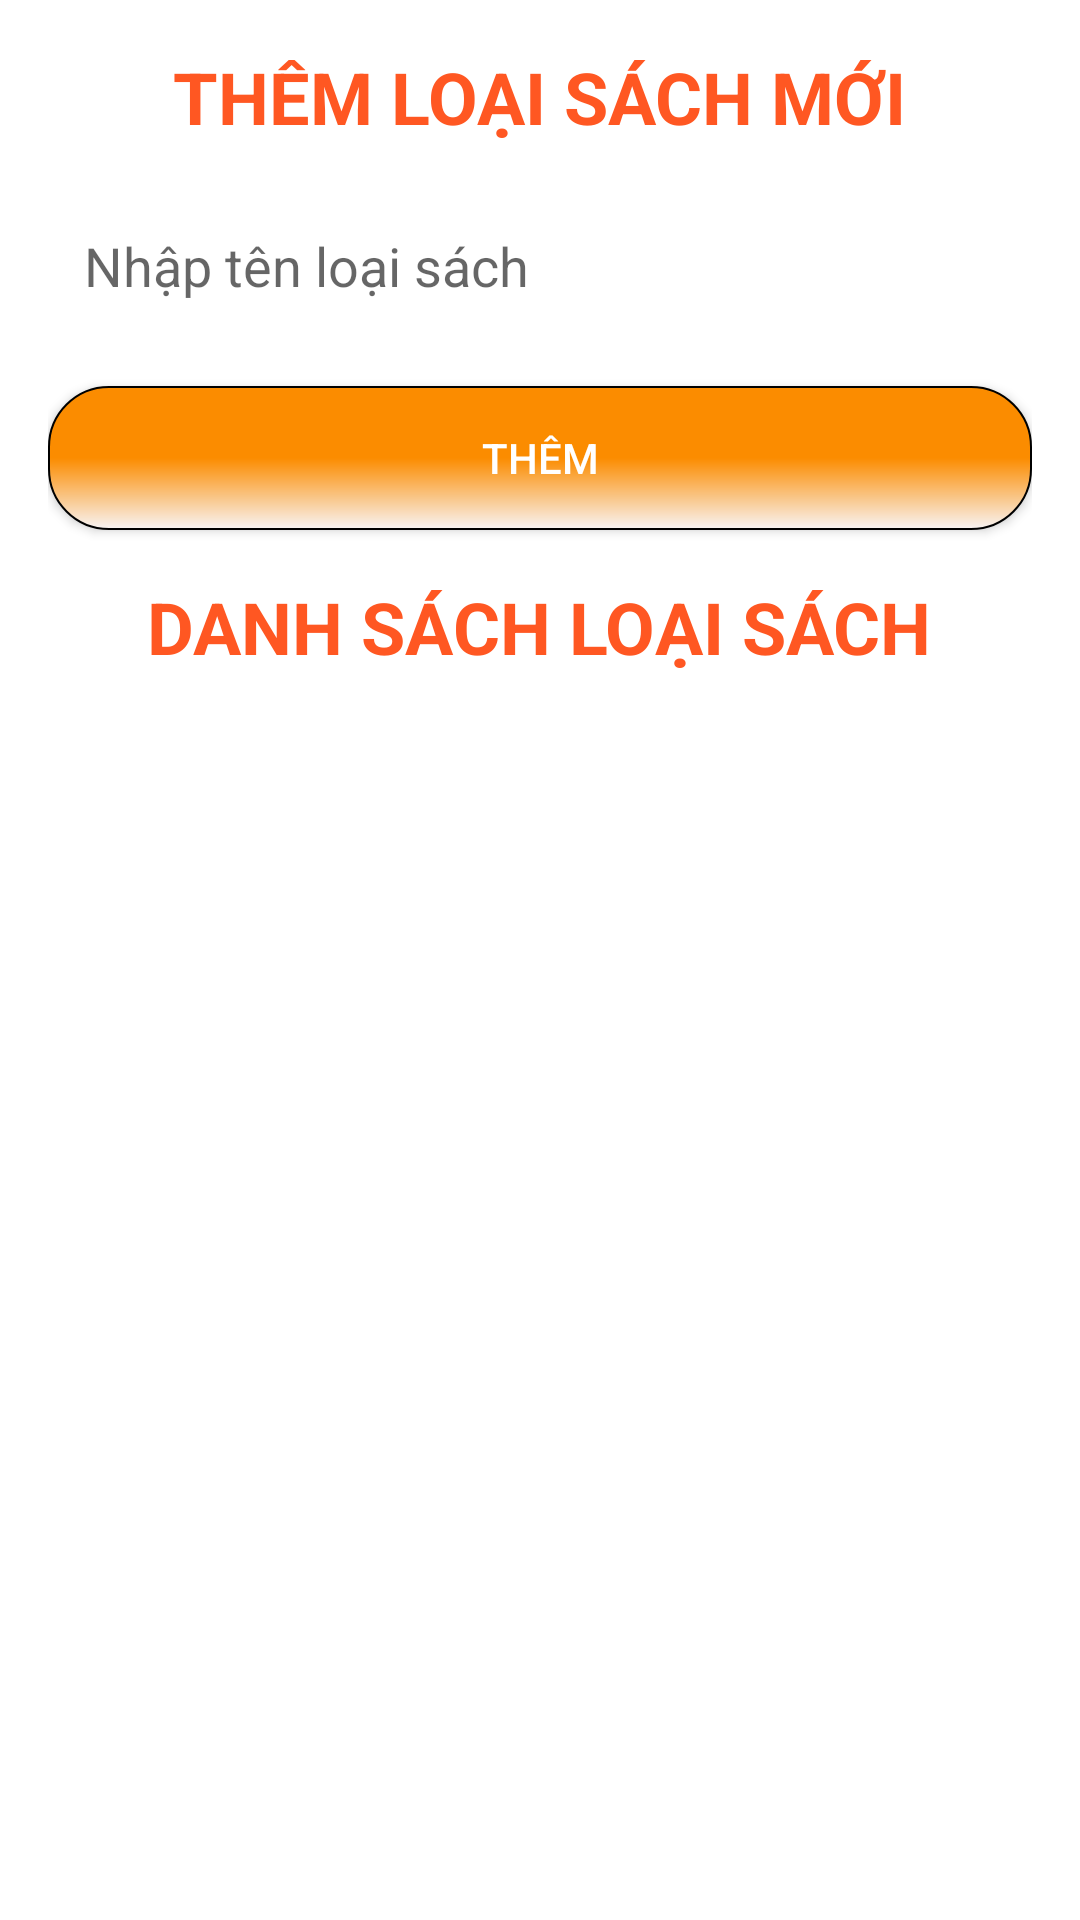

Write the Android layout XML for this screen, with the resource values it uses.
<!-- AndroidManifest.xml: application theme Theme.ShopBanHang -->
<!-- res/layout/fragment_quanlyloaisach.xml -->
<?xml version="1.0" encoding="utf-8"?>
<LinearLayout xmlns:android="http://schemas.android.com/apk/res/android"
    android:layout_width="match_parent"
    android:layout_height="match_parent"
    android:orientation="vertical"
    android:gravity="center"
    android:padding="16dp"
    android:background="#FFFFFF">

    <TextView
        android:layout_width="wrap_content"
        android:layout_height="wrap_content"
        android:text="THÊM LOẠI SÁCH MỚI"
        android:textColor="#FF5722"
        android:textSize="24sp"
        android:layout_marginBottom="16dp"
        android:textStyle="bold"/>

    <EditText
        android:id="@+id/edtLoaiSach"
        android:layout_width="match_parent"
        android:layout_height="wrap_content"
        android:textSize="18sp"
        android:hint="Nhập tên loại sách"
        android:padding="12dp"
        android:background="@drawable/edittext_background"
        android:layout_marginBottom="16dp"/>

    <Button
        android:id="@+id/btnSua"
        android:layout_width="match_parent"
        android:layout_height="wrap_content"
        android:text="Sửa"
        android:textColor="#FFFFFF"
        android:backgroundTint="#FF8A65"
        android:layout_marginBottom="16dp"
        android:visibility="gone"/>

    <Button
        android:id="@+id/btnThem"
        android:layout_width="match_parent"
        android:layout_height="wrap_content"
        android:text="Thêm"
        android:textColor="#FFFFFF"
        android:background="@drawable/custom_btn"
        android:layout_marginBottom="16dp"/>

    <TextView
        android:layout_width="wrap_content"
        android:layout_height="wrap_content"
        android:text="DANH SÁCH LOẠI SÁCH"
        android:textColor="#FF5722"
        android:textSize="24sp"
        android:layout_marginBottom="16dp"
        android:textStyle="bold"/>

    <androidx.recyclerview.widget.RecyclerView
        android:id="@+id/recyclerLoaiSach"
        android:layout_width="match_parent"
        android:layout_height="0dp"
        android:layout_weight="1"
        android:padding="8dp"
        android:clipToPadding="false"/>
</LinearLayout>
<!-- resources referenced by this layout -->
<resources>
  <!-- drawable custom_btn (drawable) -->
  <?xml version="1.0" encoding="utf-8"?>
  <shape xmlns:android="http://schemas.android.com/apk/res/android">
      <gradient android:endColor="#FB8C00"
          android:startColor="#F8F4F4"
          android:centerColor="#FB8C00"
          android:angle="90"
          android:type="linear" />
      <stroke android:width="0.5dp"
          android:color="@color/black" />
      <padding android:right="10dp" android:left="10dp"
          android:top="10dp" android:bottom="10dp"/>
      <corners android:radius="20dp"/>
  </shape>
  <style name="Theme.ShopBanHang" parent="Base.Theme.ShopBanHang" />
  <color name="black">#FF000000</color>
  <style name="Base.Theme.ShopBanHang" parent="Theme.AppCompat.DayNight.NoActionBar">
          
          
      </style>
</resources>
